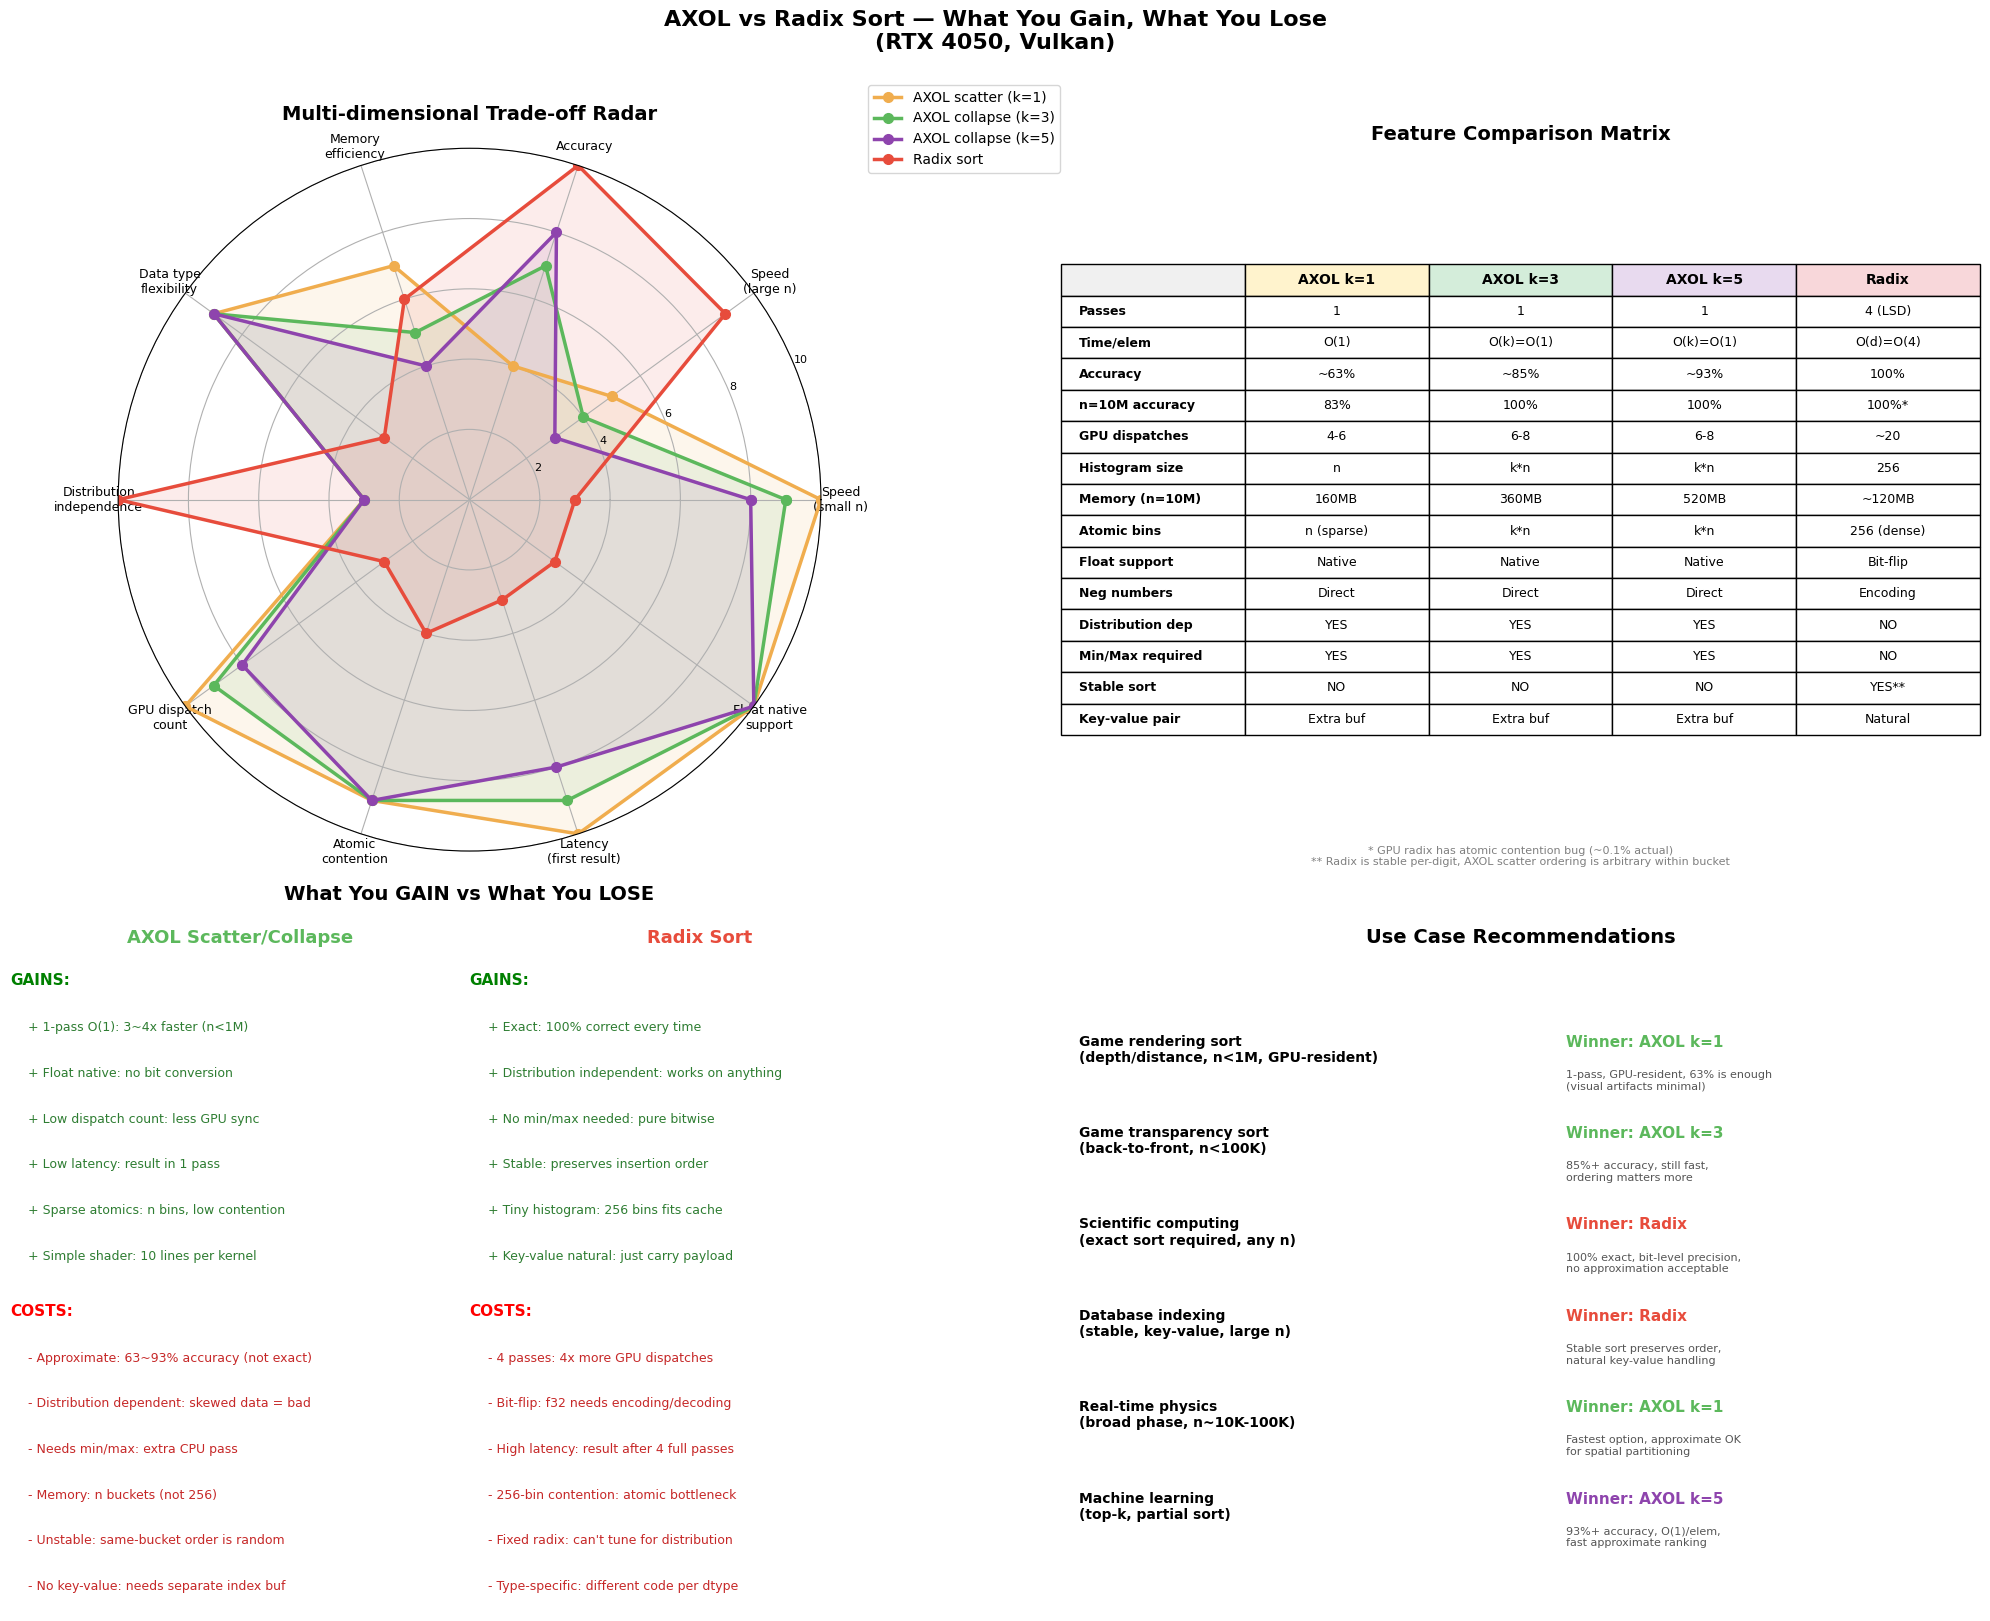

Reproduce this figure in Python. (Note: this script raises an exception after producing the figure.)
import matplotlib.pyplot as plt
import matplotlib.patches as mpatches
import numpy as np

plt.rcParams['font.family'] = 'Malgun Gothic'
plt.rcParams['axes.unicode_minus'] = False

# ═══════════════════════════════════════════════
# Radar chart: multi-dimensional comparison
# ═══════════════════════════════════════════════

categories = [
    'Speed\n(small n)',       # n <= 1M
    'Speed\n(large n)',       # n >= 10M
    'Accuracy',
    'Memory\nefficiency',
    'Data type\nflexibility',
    'Distribution\nindependence',
    'GPU dispatch\ncount',
    'Atomic\ncontention',
    'Latency\n(first result)',
    'Float native\nsupport',
]
N = len(categories)

# Scores 0-10 (higher = better)
scores = {
    'AXOL scatter (k=1)': [10, 5, 4, 7, 9, 3, 10, 9, 10, 10],
    'AXOL collapse (k=3)': [9, 4, 7, 5, 9, 3, 9, 9, 9, 10],
    'AXOL collapse (k=5)': [8, 3, 8, 4, 9, 3, 8, 9, 8, 10],
    'Radix sort':          [3, 9, 10, 6, 3, 10, 3, 4, 3, 3],
}

colors = {
    'AXOL scatter (k=1)': '#F0AD4E',
    'AXOL collapse (k=3)': '#5CB85C',
    'AXOL collapse (k=5)': '#8E44AD',
    'Radix sort': '#E74C3C',
}

fig = plt.figure(figsize=(20, 16))

# ── Radar chart ──
ax_radar = fig.add_subplot(2, 2, 1, polar=True)
angles = np.linspace(0, 2 * np.pi, N, endpoint=False).tolist()
angles += angles[:1]

for label, vals in scores.items():
    vals_closed = vals + vals[:1]
    ax_radar.plot(angles, vals_closed, 'o-', lw=2.5, ms=7, label=label, color=colors[label])
    ax_radar.fill(angles, vals_closed, alpha=0.1, color=colors[label])

ax_radar.set_xticks(angles[:-1])
ax_radar.set_xticklabels(categories, fontsize=9)
ax_radar.set_ylim(0, 10)
ax_radar.set_yticks([2, 4, 6, 8, 10])
ax_radar.set_yticklabels(['2', '4', '6', '8', '10'], fontsize=8)
ax_radar.legend(loc='upper right', bbox_to_anchor=(1.35, 1.1), fontsize=10)
ax_radar.set_title('Multi-dimensional Trade-off Radar', fontsize=14, fontweight='bold', pad=20)

# ── Trade-off matrix (table) ──
ax_table = fig.add_subplot(2, 2, 2)
ax_table.axis('off')

rows = [
    ['Passes',           '1',         '1',         '1',         '4 (LSD)'],
    ['Time/elem',        'O(1)',      'O(k)=O(1)', 'O(k)=O(1)', 'O(d)=O(4)'],
    ['Accuracy',         '~63%',      '~85%',      '~93%',      '100%'],
    ['n=10M accuracy',   '83%',       '100%',      '100%',      '100%*'],
    ['GPU dispatches',   '4-6',       '6-8',       '6-8',       '~20'],
    ['Histogram size',   'n',         'k*n',       'k*n',       '256'],
    ['Memory (n=10M)',   '160MB',     '360MB',     '520MB',     '~120MB'],
    ['Atomic bins',      'n (sparse)','k*n',       'k*n',       '256 (dense)'],
    ['Float support',    'Native',    'Native',    'Native',    'Bit-flip'],
    ['Neg numbers',      'Direct',    'Direct',    'Direct',    'Encoding'],
    ['Distribution dep', 'YES',       'YES',       'YES',       'NO'],
    ['Min/Max required', 'YES',       'YES',       'YES',       'NO'],
    ['Stable sort',      'NO',        'NO',        'NO',        'YES**'],
    ['Key-value pair',   'Extra buf', 'Extra buf', 'Extra buf', 'Natural'],
]

col_labels = ['', 'AXOL k=1', 'AXOL k=3', 'AXOL k=5', 'Radix']
col_colors = ['#f0f0f0', '#FFF3CD', '#D4EDDA', '#E8DAEF', '#F8D7DA']

table = ax_table.table(
    cellText=rows,
    colLabels=col_labels,
    cellLoc='center',
    loc='center',
    colColours=col_colors,
)
table.auto_set_font_size(False)
table.set_fontsize(9)
table.scale(1.0, 1.5)

# Bold header
for j in range(5):
    table[0, j].set_text_props(fontweight='bold', fontsize=10)
# Color the row labels
for i in range(1, len(rows)+1):
    table[i, 0].set_text_props(fontweight='bold', ha='left')

ax_table.set_title('Feature Comparison Matrix', fontsize=14, fontweight='bold')
ax_table.text(0.5, -0.02, '* GPU radix has atomic contention bug (~0.1% actual)\n** Radix is stable per-digit, AXOL scatter ordering is arbitrary within bucket',
              ha='center', fontsize=8, color='gray', transform=ax_table.transAxes)

# ── What you GAIN vs what you LOSE ──
ax_gain = fig.add_subplot(2, 2, 3)
ax_gain.axis('off')

axol_gain = [
    "1-pass O(1): 3~4x faster (n<1M)",
    "Float native: no bit conversion",
    "Low dispatch count: less GPU sync",
    "Low latency: result in 1 pass",
    "Sparse atomics: n bins, low contention",
    "Simple shader: 10 lines per kernel",
]
axol_lose = [
    "Approximate: 63~93% accuracy (not exact)",
    "Distribution dependent: skewed data = bad",
    "Needs min/max: extra CPU pass",
    "Memory: n buckets (not 256)",
    "Unstable: same-bucket order is random",
    "No key-value: needs separate index buf",
]

radix_gain = [
    "Exact: 100% correct every time",
    "Distribution independent: works on anything",
    "No min/max needed: pure bitwise",
    "Stable: preserves insertion order",
    "Tiny histogram: 256 bins fits cache",
    "Key-value natural: just carry payload",
]
radix_lose = [
    "4 passes: 4x more GPU dispatches",
    "Bit-flip: f32 needs encoding/decoding",
    "High latency: result after 4 full passes",
    "256-bin contention: atomic bottleneck",
    "Fixed radix: can't tune for distribution",
    "Type-specific: different code per dtype",
]

y = 0.95
ax_gain.text(0.25, y, 'AXOL Scatter/Collapse', fontsize=13, fontweight='bold',
             ha='center', color='#5CB85C', transform=ax_gain.transAxes)
ax_gain.text(0.75, y, 'Radix Sort', fontsize=13, fontweight='bold',
             ha='center', color='#E74C3C', transform=ax_gain.transAxes)

y -= 0.06
ax_gain.text(0.0, y, 'GAINS:', fontsize=11, fontweight='bold', color='green', transform=ax_gain.transAxes)
ax_gain.text(0.5, y, 'GAINS:', fontsize=11, fontweight='bold', color='green', transform=ax_gain.transAxes)
for i, (ag, rg) in enumerate(zip(axol_gain, radix_gain)):
    y -= 0.065
    ax_gain.text(0.02, y, f"+ {ag}", fontsize=9, color='#2E7D32', transform=ax_gain.transAxes)
    ax_gain.text(0.52, y, f"+ {rg}", fontsize=9, color='#2E7D32', transform=ax_gain.transAxes)

y -= 0.08
ax_gain.text(0.0, y, 'COSTS:', fontsize=11, fontweight='bold', color='red', transform=ax_gain.transAxes)
ax_gain.text(0.5, y, 'COSTS:', fontsize=11, fontweight='bold', color='red', transform=ax_gain.transAxes)
for i, (al, rl) in enumerate(zip(axol_lose, radix_lose)):
    y -= 0.065
    ax_gain.text(0.02, y, f"- {al}", fontsize=9, color='#C62828', transform=ax_gain.transAxes)
    ax_gain.text(0.52, y, f"- {rl}", fontsize=9, color='#C62828', transform=ax_gain.transAxes)

ax_gain.set_title('What You GAIN vs What You LOSE', fontsize=14, fontweight='bold')

# ── Use case recommendation ──
ax_use = fig.add_subplot(2, 2, 4)
ax_use.axis('off')

cases = [
    ("Game rendering sort\n(depth/distance, n<1M, GPU-resident)",
     "AXOL k=1", "#5CB85C",
     "1-pass, GPU-resident, 63% is enough\n(visual artifacts minimal)"),
    ("Game transparency sort\n(back-to-front, n<100K)",
     "AXOL k=3", "#5CB85C",
     "85%+ accuracy, still fast,\nordering matters more"),
    ("Scientific computing\n(exact sort required, any n)",
     "Radix", "#E74C3C",
     "100% exact, bit-level precision,\nno approximation acceptable"),
    ("Database indexing\n(stable, key-value, large n)",
     "Radix", "#E74C3C",
     "Stable sort preserves order,\nnatural key-value handling"),
    ("Real-time physics\n(broad phase, n~10K-100K)",
     "AXOL k=1", "#5CB85C",
     "Fastest option, approximate OK\nfor spatial partitioning"),
    ("Machine learning\n(top-k, partial sort)",
     "AXOL k=5", "#8E44AD",
     "93%+ accuracy, O(1)/elem,\nfast approximate ranking"),
]

y = 0.95
ax_use.text(0.5, y, 'Use Case Recommendations', fontsize=14, fontweight='bold',
            ha='center', transform=ax_use.transAxes)
y -= 0.04

for scenario, winner, color, reason in cases:
    y -= 0.09
    ax_use.text(0.02, y, scenario, fontsize=10, fontweight='bold',
                transform=ax_use.transAxes, verticalalignment='top')
    y -= 0.04
    ax_use.text(0.55, y+0.04, f"Winner: {winner}", fontsize=11, fontweight='bold',
                color=color, transform=ax_use.transAxes, verticalalignment='top')
    ax_use.text(0.55, y-0.01, reason, fontsize=8, color='#555',
                transform=ax_use.transAxes, verticalalignment='top')

plt.suptitle('AXOL vs Radix Sort — What You Gain, What You Lose\n(RTX 4050, Vulkan)',
             fontsize=16, fontweight='bold', y=1.01)
plt.tight_layout()
plt.savefig('d:/Unity/Izakoza/AXOL/axol-lang/bench_tradeoff.png', dpi=150, bbox_inches='tight')
print("Saved: bench_tradeoff.png")
